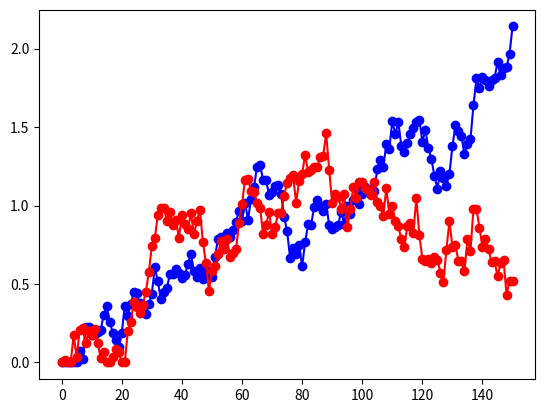

Python code for this plot:
#!/usr/bin/env python3
# -*- coding: utf-8 -*-
"""
Created on Thu Dec 28 12:15:46 2017

[redacted]
simple energy minimization model
"""

# import
from numpy import maximum
from numpy import random
import matplotlib.pyplot as plt

# initialize
b = [3, 2]
w_p = 0.1
w_m = 1
theta = 0.99 # decay parameter
alpha = 0.01 # change rate
max_n_step = 1000
x=[0]
y=[0]
std_noise = 0.1
threshold=2
threshold_reached = False
counter = 0

# start
while not threshold_reached and counter<max_n_step:
    d_x = alpha*(b[0] + 2*w_p*x[-1] - w_m*y[-1]) + std_noise*random.randn()
    d_y = alpha*(b[1] + 2*w_p*y[-1] - w_m*x[-1]) + std_noise*random.randn()
    x.append(theta*x[-1] + d_x)
    y.append(theta*y[-1] + d_y)
    x[-1] = maximum(0,x[-1]) # threshold at zero
    y[-1] = maximum(0,y[-1]) # threshold at zero
    if maximum(x[-1],y[-1])>=threshold:
        threshold_reached = True
    counter += 1    
plt.plot(range(len(x)),x,"bo-", range(len(y)),y,"ro-")
##